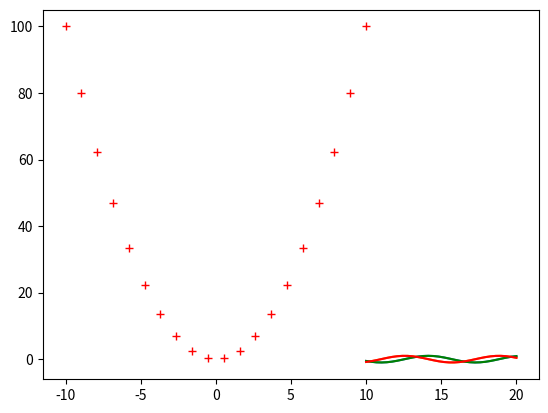
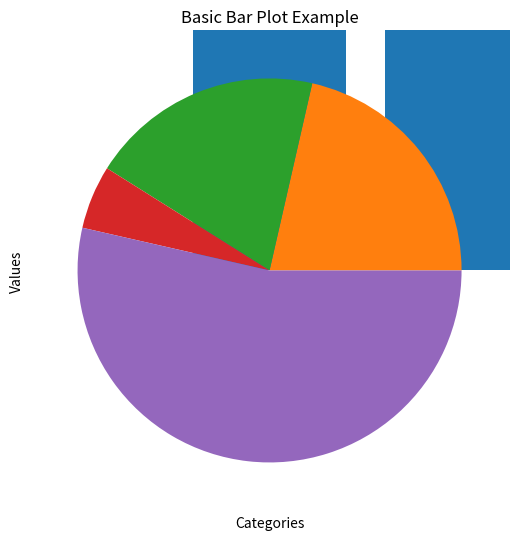
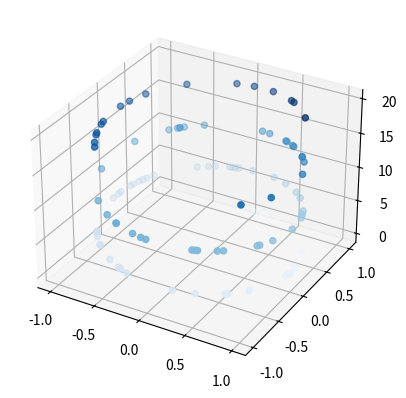

Here is the Python script that generated these plots, in order:
#Line plots
import matplotlib.pyplot as plt
import numpy as np

#SINE <COSINE
x=np.linspace(10,20,30)
y=np.sin(x)
plt.plot(x,y)
plt.show()

z=np.cos(x)
plt.plot(x,z)
plt.show()

#parabola
k=np.linspace(-10,10,20)
y=k**2
plt.plot(k,y,'r+')
plt.show()

#plotting multiple graphs
plt.plot(x,np.sin(x),'g')
plt.plot(x,np.cos(x),'r')
plt.show()

#bar plot

# Data for the bar plot
fig=plt.figure()
ax=fig.add_axes([0,0,1,1])
categories = ['Category A', 'Category B', 'Category C', 'Category D']
values = [25, 40, 30, 55]

# Create the bar plot
plt.bar(categories, values)

# Add labels and a title
plt.xlabel('Categories')
plt.ylabel('Values')
plt.title('Basic Bar Plot Example')

# Display the plot
plt.show()


#PIE CHART

values = [12, 11, 3, 30]  # Example data
plt.pie(values)
plt.show()


#scatter plot
x1 = np.array([1, 2, 3, 4, 5])
y1 = np.array([2, 4, 5, 4, 6])

plt.scatter(x1, y1)
plt.show()


##D scatter plot
fig3=plt.figure()
ax=plt.axes(projection='3d')
z3=20*np.random.random(100)
x3=np.sin(z3)
y3=np.cos(z3)
ax.scatter(x3,y3,z3,c=z3  ,cmap='Blues')
plt.show()